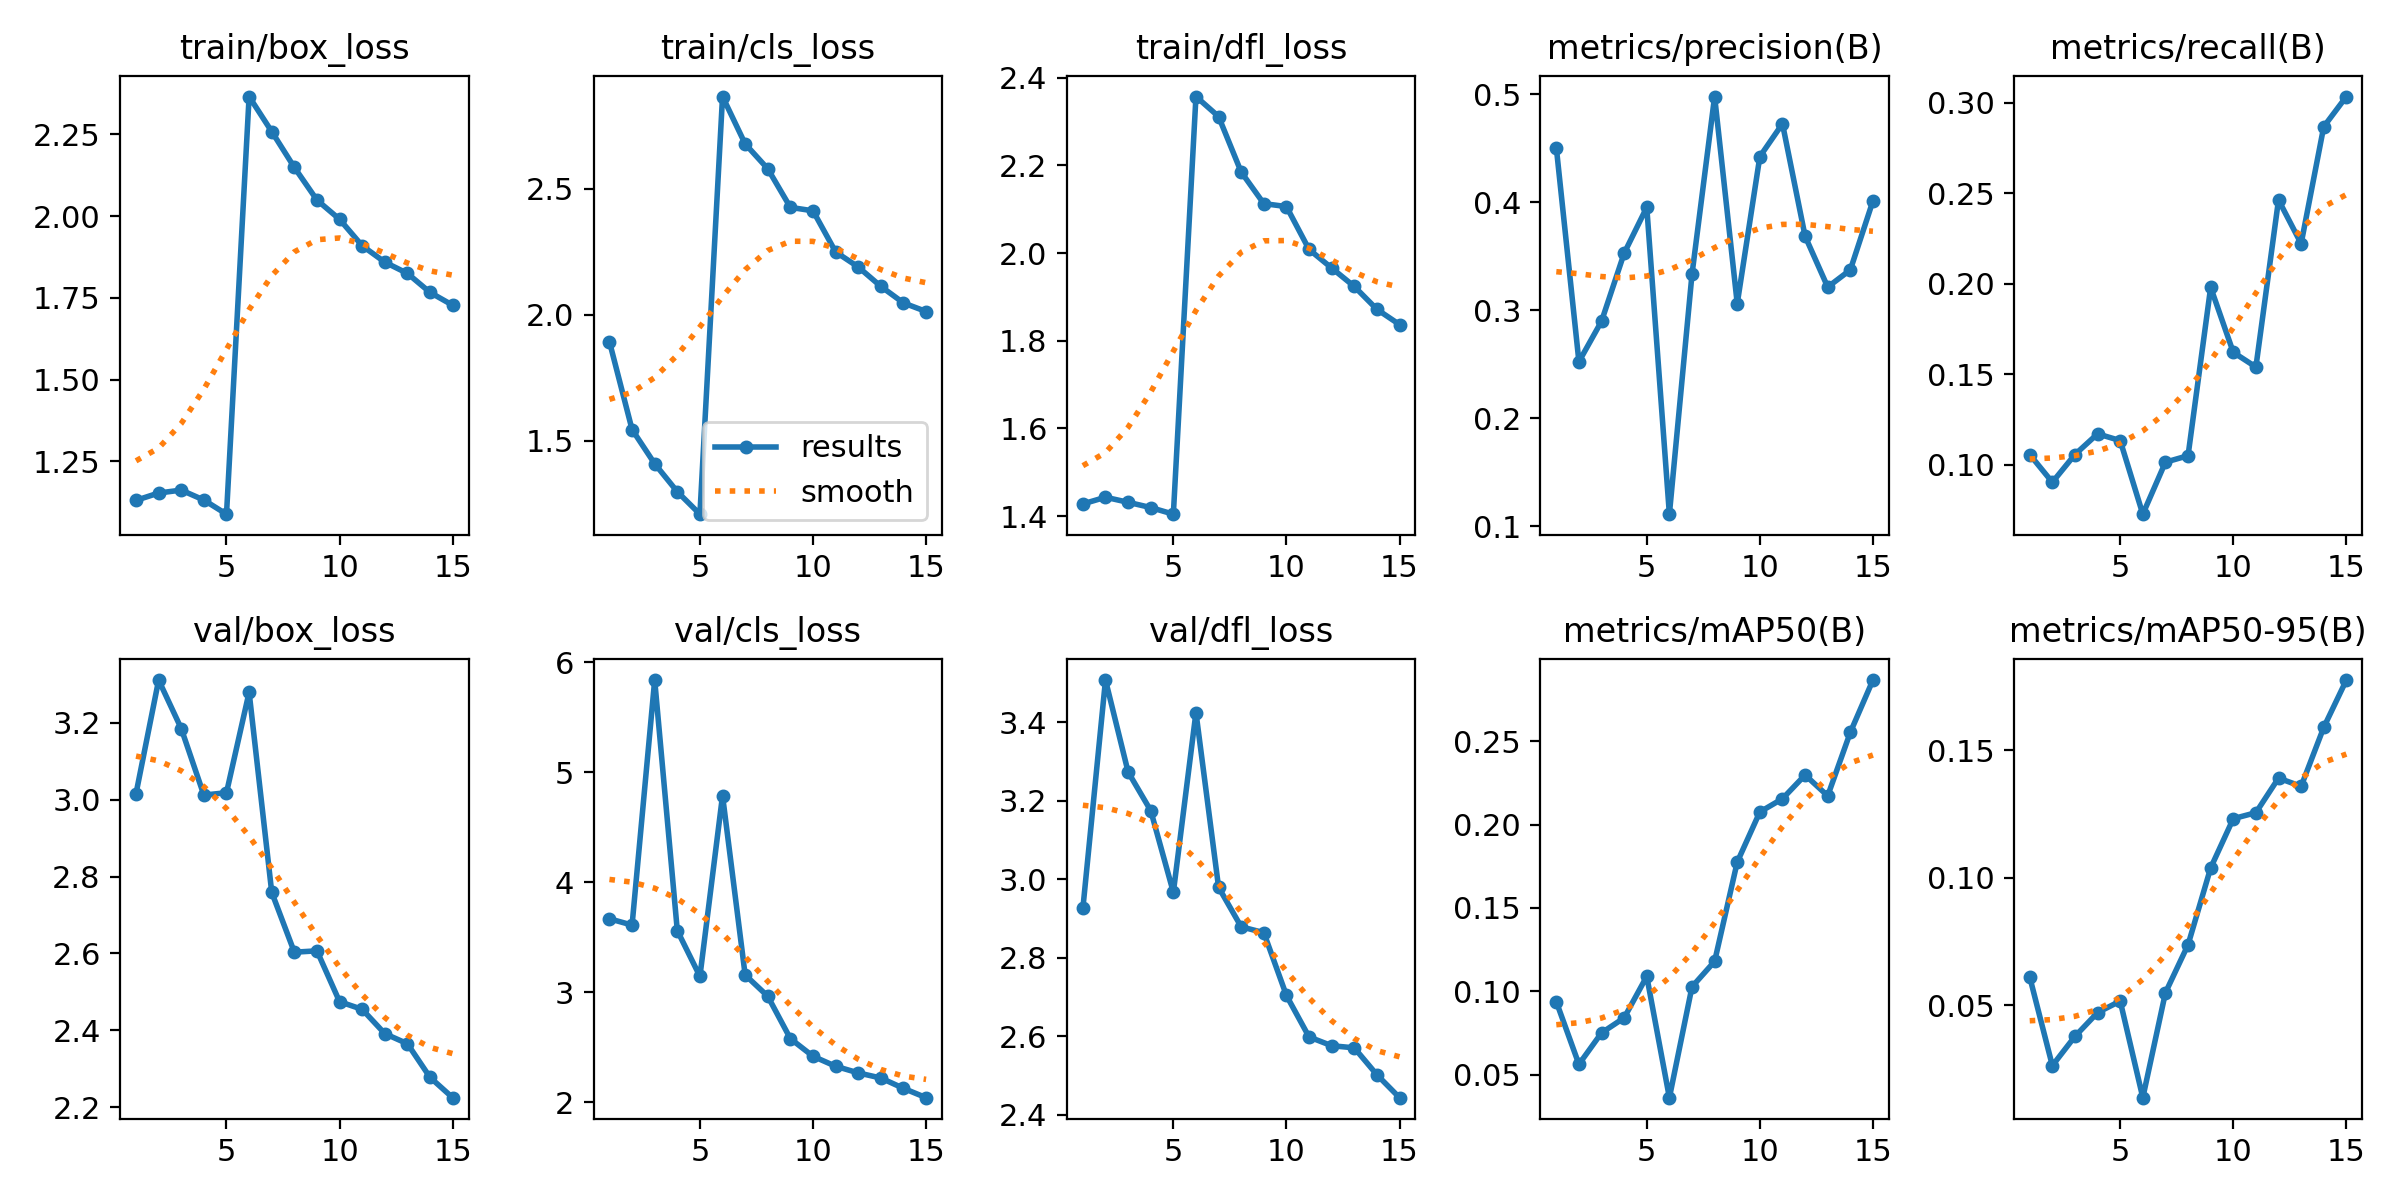

The file beside this chart, header and first rows:
epoch, train/box_loss, train/cls_loss, train/dfl_loss, metrics/precision(B), metrics/recall(B), metrics/mAP50(B), metrics/mAP50-95(B), val/box_loss, val/cls_loss, val/dfl_loss, lr/pg0, lr/pg1, lr/pg2
1, 1.131, 1.893, 1.428, 0.4505, 0.1057, 0.09382, 0.06115, 3.016, 3.668, 2.926, 0.0006581, 0.0006581, 0.0006581
2, 1.153, 1.544, 1.443, 0.2523, 0.09035, 0.05628, 0.02641, 3.312, 3.611, 3.508, 0.001237, 0.001237, 0.001237
3, 1.162, 1.408, 1.431, 0.2897, 0.1057, 0.07512, 0.03787, 3.185, 5.838, 3.273, 0.001729, 0.001729, 0.001729
4, 1.132, 1.297, 1.419, 0.3527, 0.1171, 0.08413, 0.04718, 3.012, 3.561, 3.175, 0.001604, 0.001604, 0.001604
5, 1.088, 1.208, 1.404, 0.3952, 0.1134, 0.109, 0.05171, 3.018, 3.145, 2.967, 0.001472, 0.001472, 0.001472
6, 2.365, 2.867, 2.357, 0.1112, 0.07273, 0.03627, 0.01385, 3.28, 4.788, 3.425, 0.00134, 0.00134, 0.00134
7, 2.258, 2.679, 2.312, 0.3332, 0.1014, 0.1027, 0.05496, 2.759, 3.158, 2.98, 0.001208, 0.001208, 0.001208
8, 2.149, 2.58, 2.185, 0.4977, 0.105, 0.118, 0.07377, 2.603, 2.964, 2.879, 0.001076, 0.001076, 0.001076
9, 2.049, 2.427, 2.113, 0.3061, 0.198, 0.1775, 0.1039, 2.607, 2.579, 2.864, 0.000944, 0.000944, 0.000944
10, 1.99, 2.413, 2.106, 0.4421, 0.1621, 0.2076, 0.1232, 2.474, 2.419, 2.704, 0.000812, 0.000812, 0.000812
11, 1.909, 2.25, 2.008, 0.4725, 0.154, 0.2155, 0.1255, 2.454, 2.328, 2.598, 0.00068, 0.00068, 0.00068
12, 1.859, 2.19, 1.966, 0.3685, 0.2462, 0.2297, 0.1391, 2.391, 2.268, 2.576, 0.000548, 0.000548, 0.000548
13, 1.825, 2.113, 1.924, 0.3214, 0.2221, 0.2172, 0.1358, 2.365, 2.221, 2.57, 0.000416, 0.000416, 0.000416
14, 1.766, 2.047, 1.872, 0.3373, 0.2867, 0.2553, 0.159, 2.277, 2.127, 2.502, 0.000284, 0.000284, 0.000284
15, 1.727, 2.013, 1.837, 0.4011, 0.3033, 0.2867, 0.1775, 2.225, 2.043, 2.443, 0.000152, 0.000152, 0.000152
